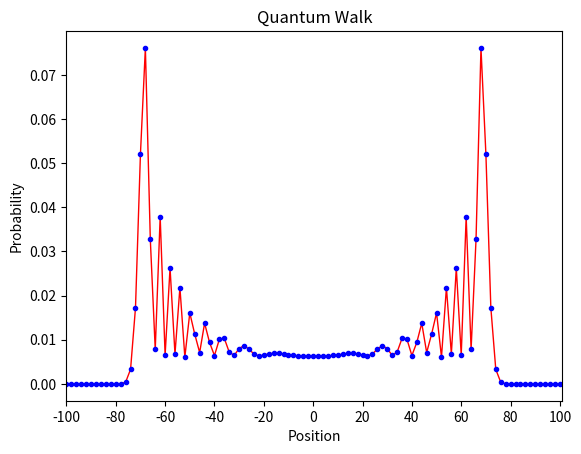

Write the Python code that produced this figure.
# -*- coding: utf-8 -*-
"""
Created on Wed Jun  1 15:17:13 2023

[redacted]
"""

import numpy as np
import matplotlib.pyplot as plt

n = 100;  # num of random steps
p = 2 * n + 1;  # num of positions

coin0 = np.array([1, 0]);  # |0>
coin1 = np.array([0, 1]);  # |1>

C00 = np.outer(coin0, coin0);  # |0><0|
C01 = np.outer(coin0, coin1);  # |0><1|
C10 = np.outer(coin1, coin0);  # |1><0|
C11 = np.outer(coin1, coin1);  # |1><1|

C_hat = (C00 + C01 + C10 - C11) / np.sqrt(2.);

ShiftPlus = np.roll(np.eye(p), 1, axis=0);
ShiftMinus = np.roll(np.eye(p), -1, axis=0);
S_hat = np.kron(ShiftPlus, C00) + np.kron(ShiftMinus, C11);

U = S_hat.dot(np.kron(np.eye(p), C_hat));

posn0 = np.zeros(p);

posn0[n] = 1;  # array indexing starts from 0, so index N is the central posn

psi0 = np.kron(posn0, (coin0+coin1*1j)/np.sqrt(2.)); #initial state superposition of zero and one


psiN = np.linalg.matrix_power(U, n).dot(psi0);

prob1 = np.empty(p);
for k in range(p):
    posn = np.zeros(p);
    posn[k] = 1;
    M_hat_k = np.kron(np.outer(posn, posn), np.eye(2));
    proj = M_hat_k.dot(psiN);
    prob1[k] = proj.dot(proj.conjugate()).real;


xval = np.arange(p)
# Begin plotting the graph
fig = plt.figure() # Create an overall figure
ax = fig.add_subplot(111) # Add a 3D plot

# NOTE: Only plots non-zero values
ax.plot(xval[np.where(prob1 != 0)], prob1[np.where(prob1 != 0)], linewidth=1, color='r') # Plot the data
ax.plot(xval[np.where(prob1 != 0)], prob1[np.where(prob1 != 0)], 'o', markersize= 3, color='blue') # Plot the data
loc = range (0, p, int(p / 10)) #Location of ticks
plt.xticks(loc) # Set the x axis ticks
plt.xlim(0, p) # Set the limits of the x axis
ax.set_xticklabels(range (-n, n+1, int(p / 10))) # Set the labels of the x axis
plt.xlabel("Position") # Set x label
plt.ylabel("Probability") # Set y label
ax.set_title('Quantum Walk')

plt.savefig('qw_instatespr_pstn', dpi=720)
plt.show() # Show the graph
